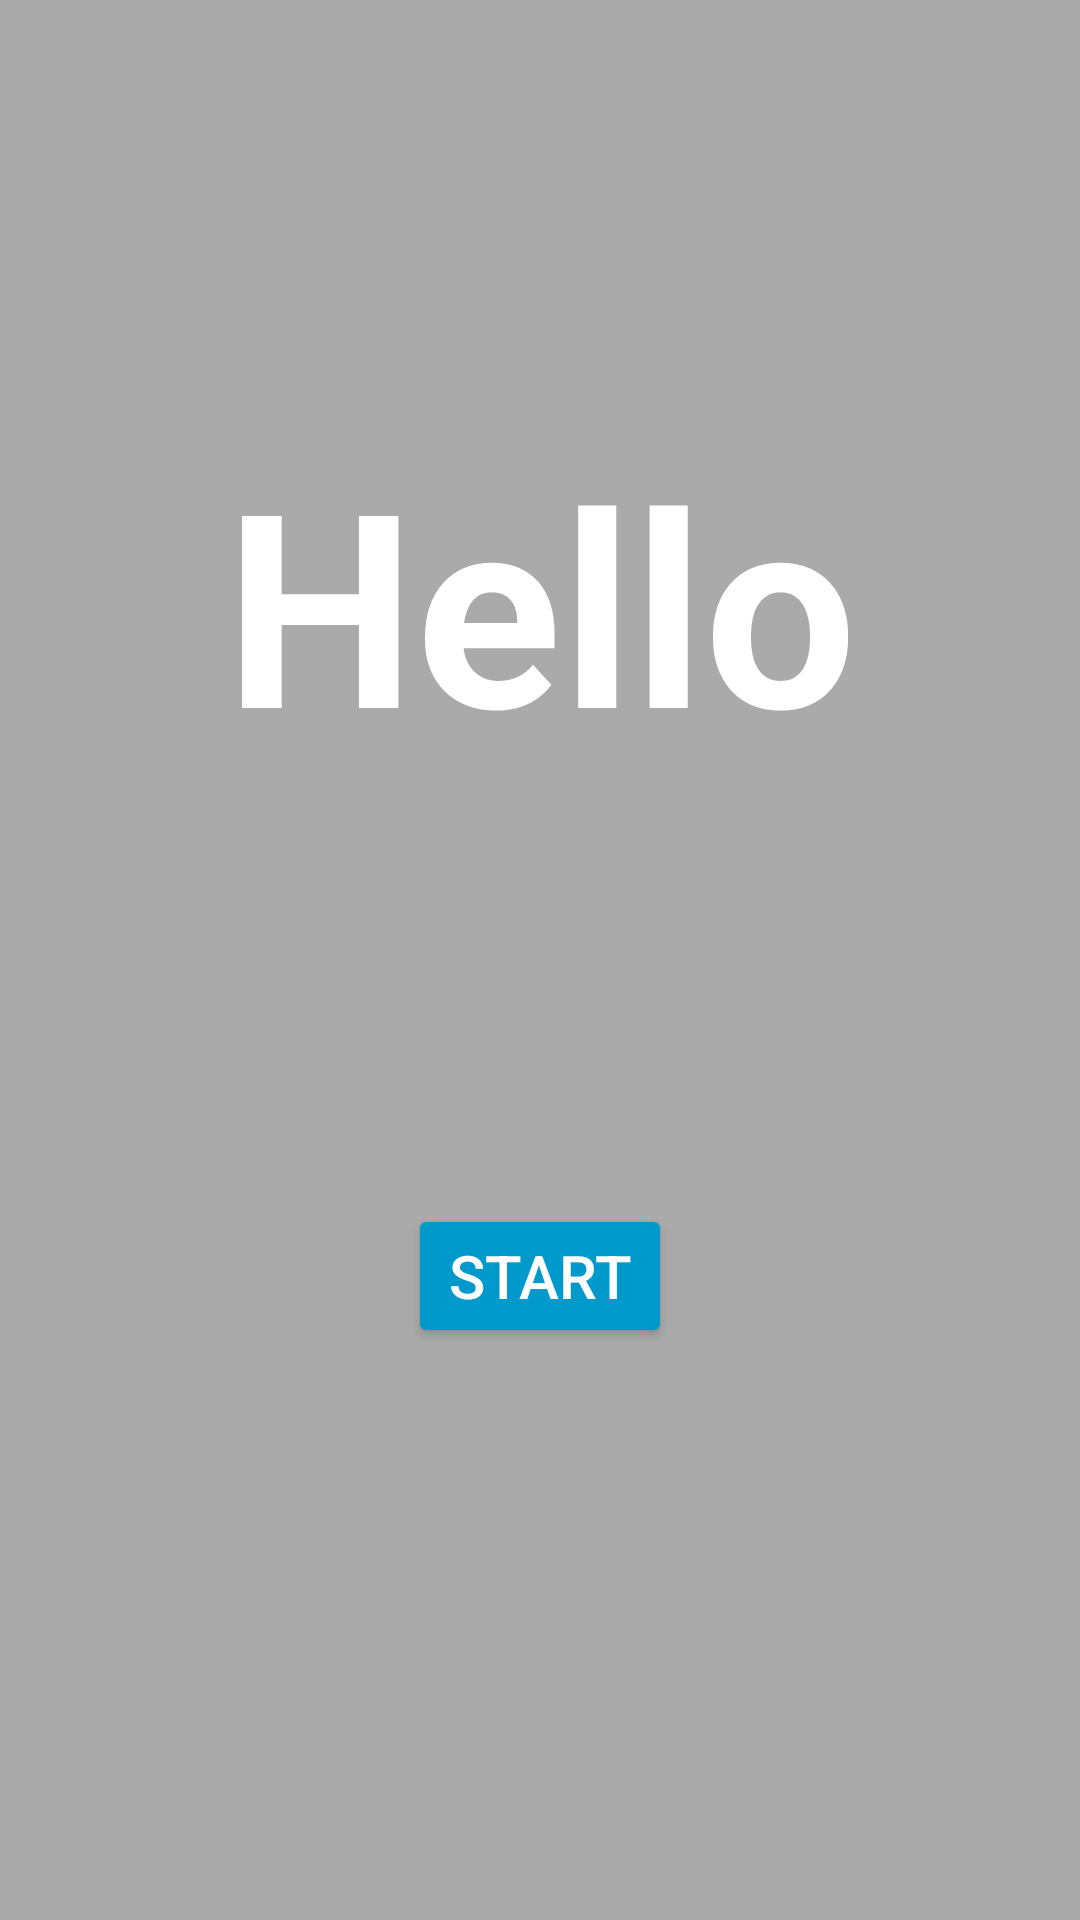

Reconstruct the res/layout file that produces this screen, plus the resources it refers to.
<!-- AndroidManifest.xml: application theme Theme.WWATestAssignment -->
<!-- res/layout/fragment_start.xml -->
<?xml version="1.0" encoding="utf-8"?>
<androidx.constraintlayout.widget.ConstraintLayout xmlns:android="http://schemas.android.com/apk/res/android"
    android:layout_width="match_parent"
    android:layout_height="match_parent"
    xmlns:app="http://schemas.android.com/apk/res-auto"
    android:background="@android:color/darker_gray">

    <TextView
        android:id="@+id/textViewHello"
        android:layout_width="wrap_content"
        android:layout_height="wrap_content"
        android:text="Hello"
        android:textSize="90sp"
        android:textColor="@android:color/white"
        android:textAlignment="center"
        android:textStyle="bold"
        app:layout_constraintTop_toTopOf="parent"
        app:layout_constraintStart_toStartOf="parent"
        app:layout_constraintEnd_toEndOf="parent"
        app:layout_constraintBottom_toTopOf="@id/buttonStart" />

    <Button
        android:id="@+id/buttonStart"
        android:layout_width="wrap_content"
        android:layout_height="wrap_content"
        android:text="Start"
        android:textSize="20sp"
        android:textColor="@android:color/white"
        android:backgroundTint="@android:color/holo_blue_dark"
        app:layout_constraintTop_toBottomOf="@id/textViewHello"
        app:layout_constraintStart_toStartOf="parent"
        app:layout_constraintEnd_toEndOf="parent"
        app:layout_constraintBottom_toBottomOf="parent"
        android:layout_marginBottom="50dp" />

</androidx.constraintlayout.widget.ConstraintLayout>
<!-- resources referenced by this layout -->
<resources>
  <style name="Theme.WWATestAssignment" parent="Base.Theme.WWATestAssignment" />
  <style name="Base.Theme.WWATestAssignment" parent="Theme.Material3.Light.NoActionBar">
          <item name="windowNoTitle">true</item>
          <item name="android:windowFullscreen">true</item>
          <item name="android:windowSplashScreenBackground" tools:targetApi="31">@color/black</item>
          <item name="android:windowSplashScreenAnimatedIcon" tools:targetApi="31">@drawable/ic_launcher_foreground</item>
          <item name="android:windowSplashScreenIconBackgroundColor" tools:targetApi="31">@color/white</item>
      </style>
  <!-- not gathered from this repository: default colours our renderer supplied (Android Studio template values) -->
  <color name="black">#FF000000</color>
  <color name="white">#FFFFFFFF</color>
</resources>
